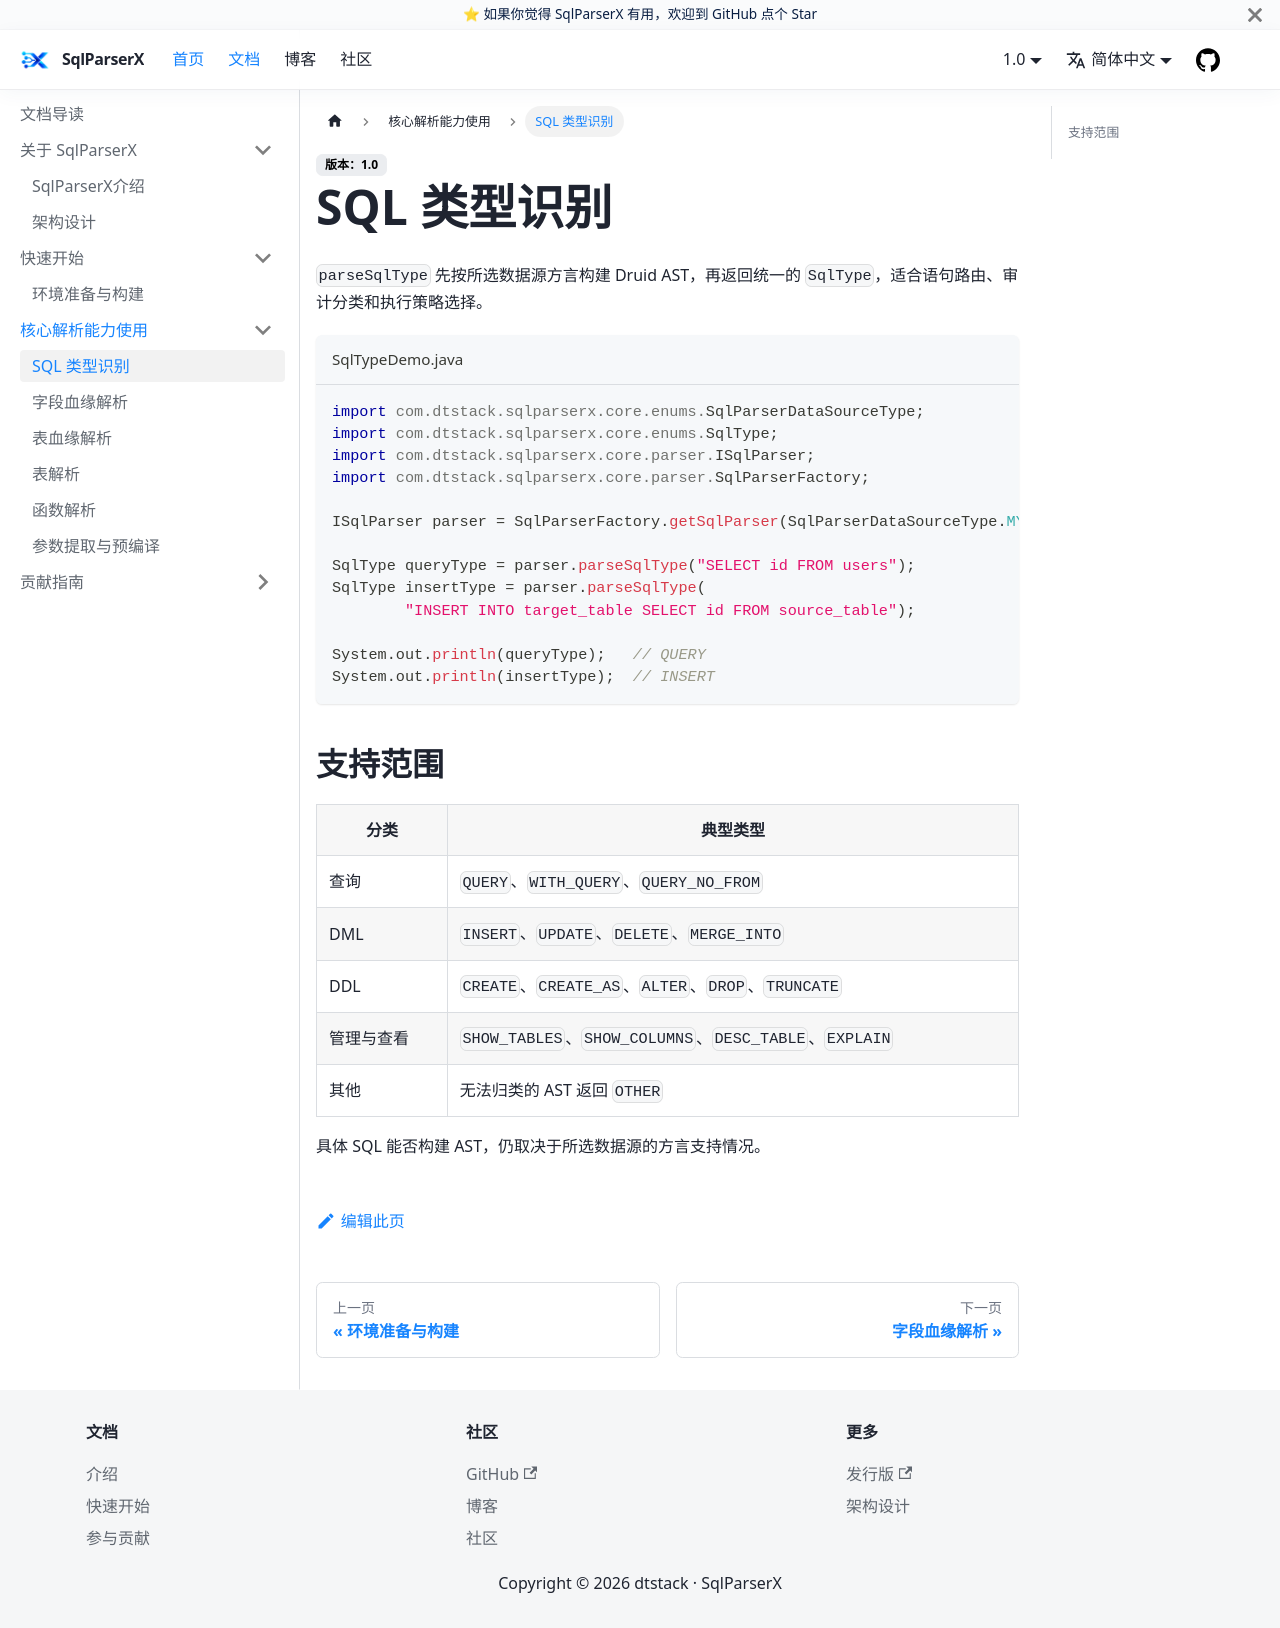

repository: DTStack/SqlParserX · page: docs/core/sql-type.html · generator: docusaurus

---
title: SQL 类型识别
description: 基于解析后的语法树识别 SQL 业务类型
sidebar_label: SQL 类型识别
sidebar_position: 1
---

# SQL 类型识别

`parseSqlType` 先按所选数据源方言构建 Druid AST，再返回统一的 `SqlType`，适合语句路由、审计分类和执行策略选择。

```java title="SqlTypeDemo.java"
import com.dtstack.sqlparserx.core.enums.SqlParserDataSourceType;
import com.dtstack.sqlparserx.core.enums.SqlType;
import com.dtstack.sqlparserx.core.parser.ISqlParser;
import com.dtstack.sqlparserx.core.parser.SqlParserFactory;

ISqlParser parser = SqlParserFactory.getSqlParser(SqlParserDataSourceType.MYSQL);

SqlType queryType = parser.parseSqlType("SELECT id FROM users");
SqlType insertType = parser.parseSqlType(
        "INSERT INTO target_table SELECT id FROM source_table");

System.out.println(queryType);   // QUERY
System.out.println(insertType);  // INSERT
```

## 支持范围

| 分类 | 典型类型 |
|---|---|
| 查询 | `QUERY`、`WITH_QUERY`、`QUERY_NO_FROM` |
| DML | `INSERT`、`UPDATE`、`DELETE`、`MERGE_INTO` |
| DDL | `CREATE`、`CREATE_AS`、`ALTER`、`DROP`、`TRUNCATE` |
| 管理与查看 | `SHOW_TABLES`、`SHOW_COLUMNS`、`DESC_TABLE`、`EXPLAIN` |
| 其他 | 无法归类的 AST 返回 `OTHER` |

具体 SQL 能否构建 AST，仍取决于所选数据源的方言支持情况。
